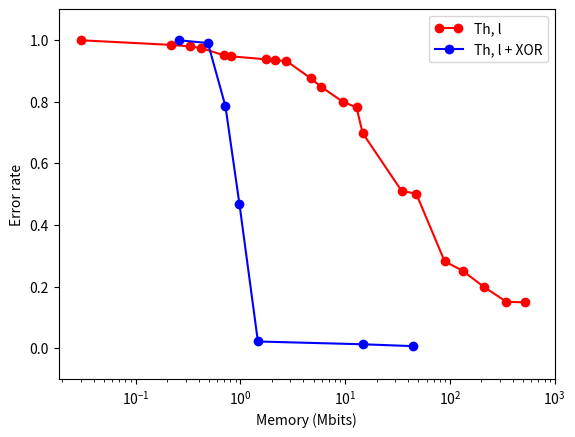

Write Python code to recreate this figure.
import matplotlib.pyplot as plt
from matplotlib.legend_handler import HandlerLine2D


# Code used to generate the pareto-front optimal designs 
# comparing the baseline (part one of reserach) to the optimized
# (final version of research) solution.
# Generated graph is used in the technical journal for 
# IEEE Transaction on Computers


#Y-axis - error rate; X-axis - memory requirement
#These numbers were collected using simulation
baselineSolution_y = [0.149, 0.151, 0.2, 0.252, 0.282, 0.502, 0.511, 0.699, 
              0.782, 0.801, 0.849, 0.876, 0.933, 0.935, 0.938, 0.948, 
              0.951, 0.975, 0.98, 0.985, 1]
baselineSolution_x = [515.9, 346.03, 209.72, 132.12, 89.13, 47.71, 34.6, 
              14.68, 12.85, 9.44, 5.9, 4.72, 2.75, 2.13, 1.77, 0.81, 
              0.7, 0.42, 0.33, 0.22, 0.03]
optimizedSolution_y = [0.007, 0.013, 0.022, 0.468, 0.786, 0.991, 1]
optimizedSolution_x = [44.04, 14.68, 1.47, 0.98, 0.72, 0.49, 0.26]




fig = plt.figure()
ax = fig.add_subplot(1,1,1)
#create one line for each solution
line1, = plt.plot(baselineSolution_x, baselineSolution_y, '-ro', label='Th, l') 
line2, = plt.plot(optimizedSolution_x, optimizedSolution_y, '-bo', label='Th, l + XOR')
#specify legend
plt.legend(handler_map={line1: HandlerLine2D(numpoints=2)})
#set scaling to make plots readable
ax.set_xscale('log')
ax.set_xlim(-5, 1000)
ax.set_ylim(-0.1, 1.1)
plt.xlabel("Memory (Mbits)")
plt.ylabel("Error rate")

plt.show()